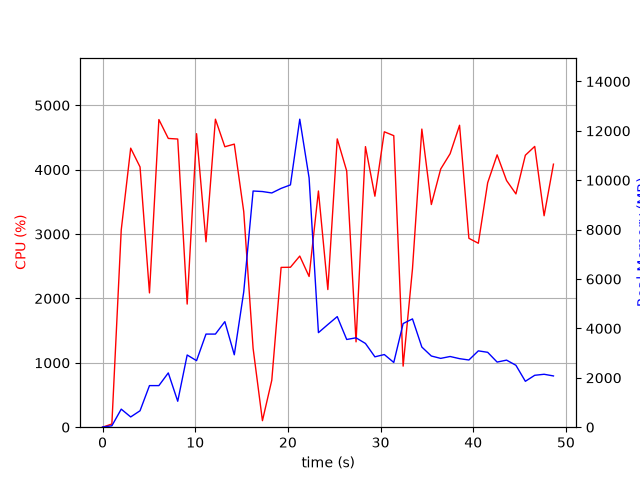

Data behind this chart, as committed beside it:
elapsed_time, nproc, cpu, mem_real, mem_virtual
4.1961669921875e-05, 1, 0.0, 7.855, 3185
1.006, 1, 49.7, 57.07, 671.1
2.017, 1, 3064, 731.2, 4978
3.038, 1, 4334, 415.5, 4994
4.046, 1, 4042, 665.6, 5014
5.064, 1, 2086, 1684, 6858
6.08, 1, 4779, 1684, 6858
7.095, 1, 4486, 2199, 8394
8.113, 1, 4476, 1051, 8402
9.132, 1, 1912, 2924, 10778
10.14, 1, 4559, 2695, 10979
11.16, 1, 2880, 3771, 10989
12.18, 1, 4784, 3771, 10989
13.2, 1, 4356, 4275, 10989
14.22, 1, 4397, 2933, 10989
15.24, 1, 3348, 5483, 14416
16.25, 1, 1224, 9565, 19536
17.25, 1, 101.2, 9543, 19536
18.26, 1, 729.4, 9486, 19536
19.27, 1, 2482, 9671, 19597
20.28, 1, 2484, 9812, 19698
21.28, 1, 2658, 12473, 25983
22.29, 1, 2341, 10095, 26165
23.3, 1, 3669, 3829, 26213
24.31, 1, 2138, 4157, 26213
25.33, 1, 4478, 4478, 26213
26.35, 1, 3980, 3552, 26213
27.36, 1, 1326, 3620, 26213
28.37, 1, 4358, 3391, 26213
29.39, 1, 3588, 2850, 26304
30.41, 1, 4589, 2942, 26304
31.43, 1, 4528, 2622, 26304
32.44, 1, 948.6, 4197, 26304
33.45, 1, 2459, 4386, 26304
34.46, 1, 4631, 3246, 26304
35.48, 1, 3459, 2883, 26304
36.49, 1, 4010, 2787, 26304
37.51, 1, 4248, 2863, 26304
38.53, 1, 4690, 2776, 26304
39.53, 1, 2934, 2721, 26312
40.55, 1, 2857, 3091, 26312
41.56, 1, 3797, 3033, 26312
42.58, 1, 4230, 2637, 26312
43.6, 1, 3831, 2716, 26312
44.61, 1, 3624, 2507, 26337
45.63, 1, 4224, 1859, 26337
46.64, 1, 4361, 2102, 26337
47.65, 1, 3285, 2143, 26344
48.66, 1, 4086, 2076, 26344
